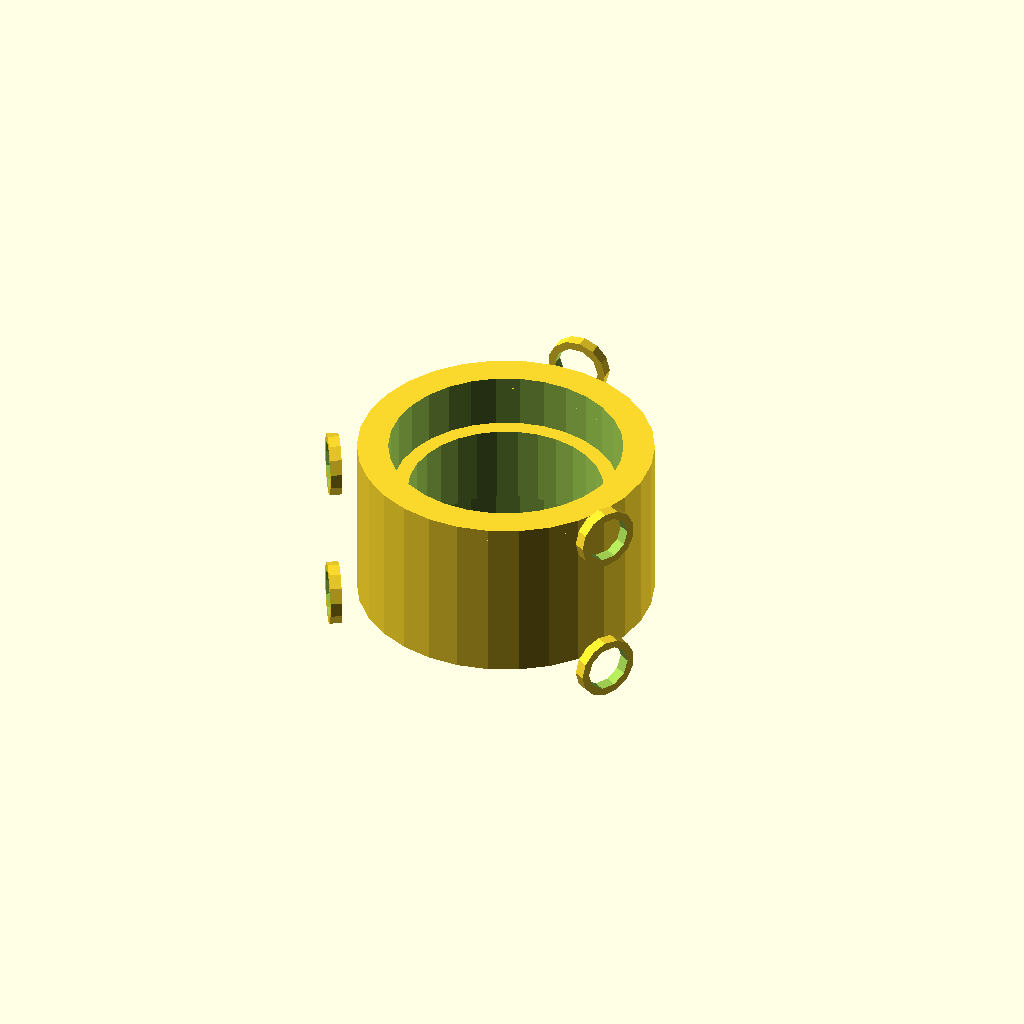
Cell 1: the model at its default parameters.
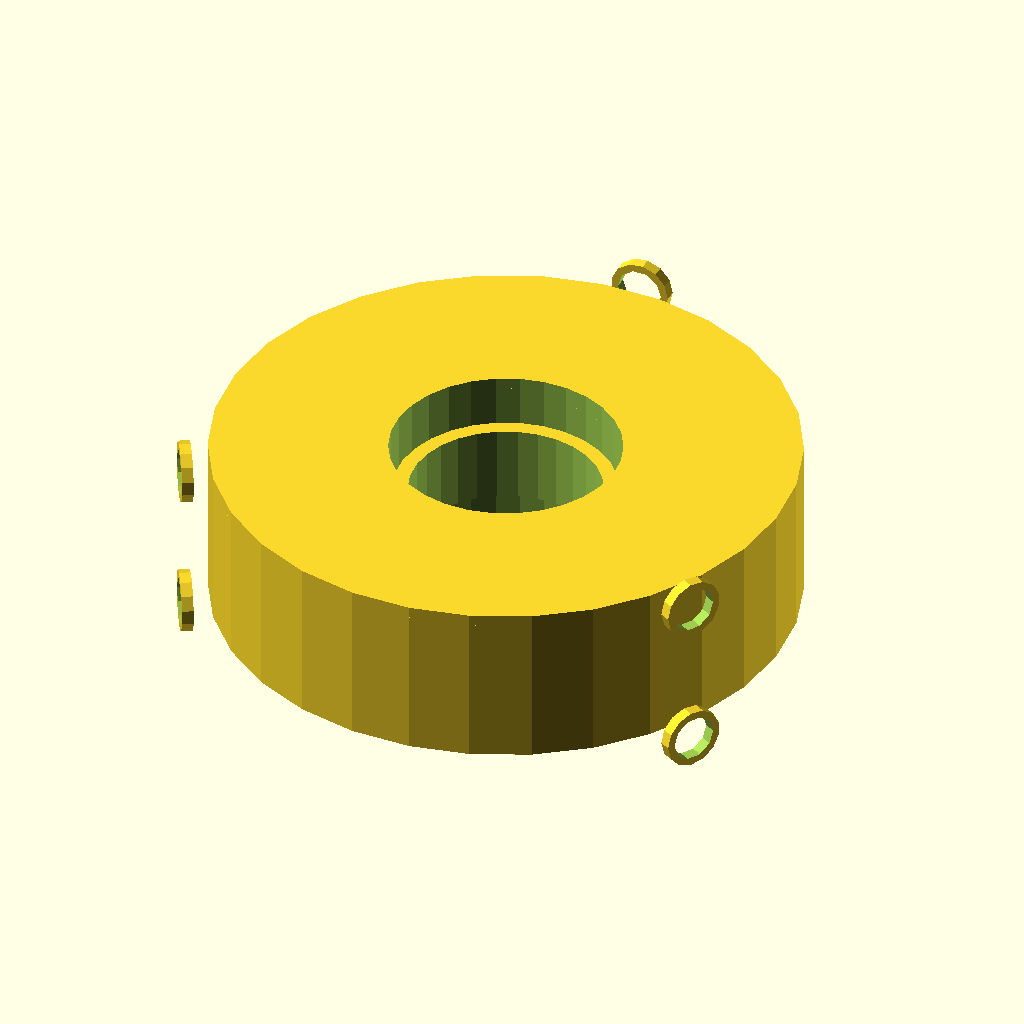
Cell 2: the same model with main_body_outer_diameter = 76.
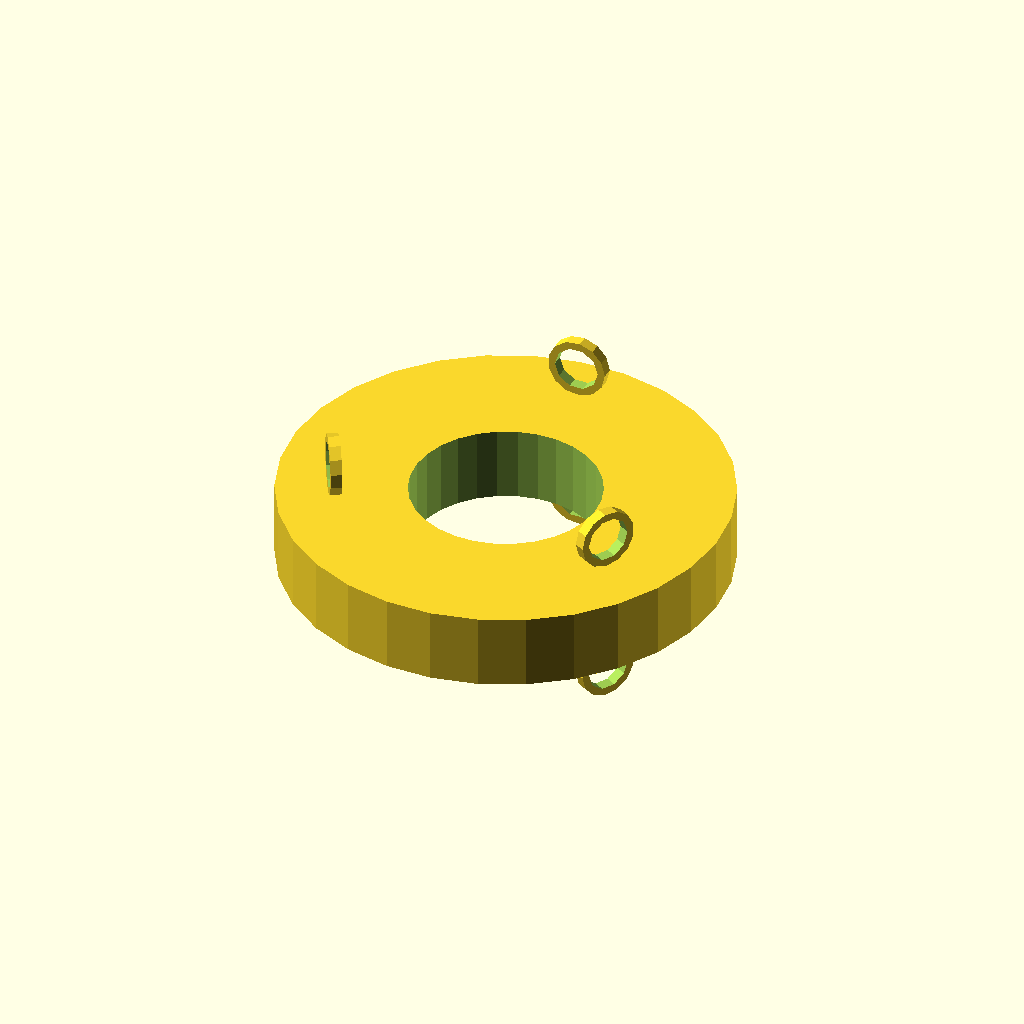
Cell 3: the same model with main_body_inner_diameter = 60.
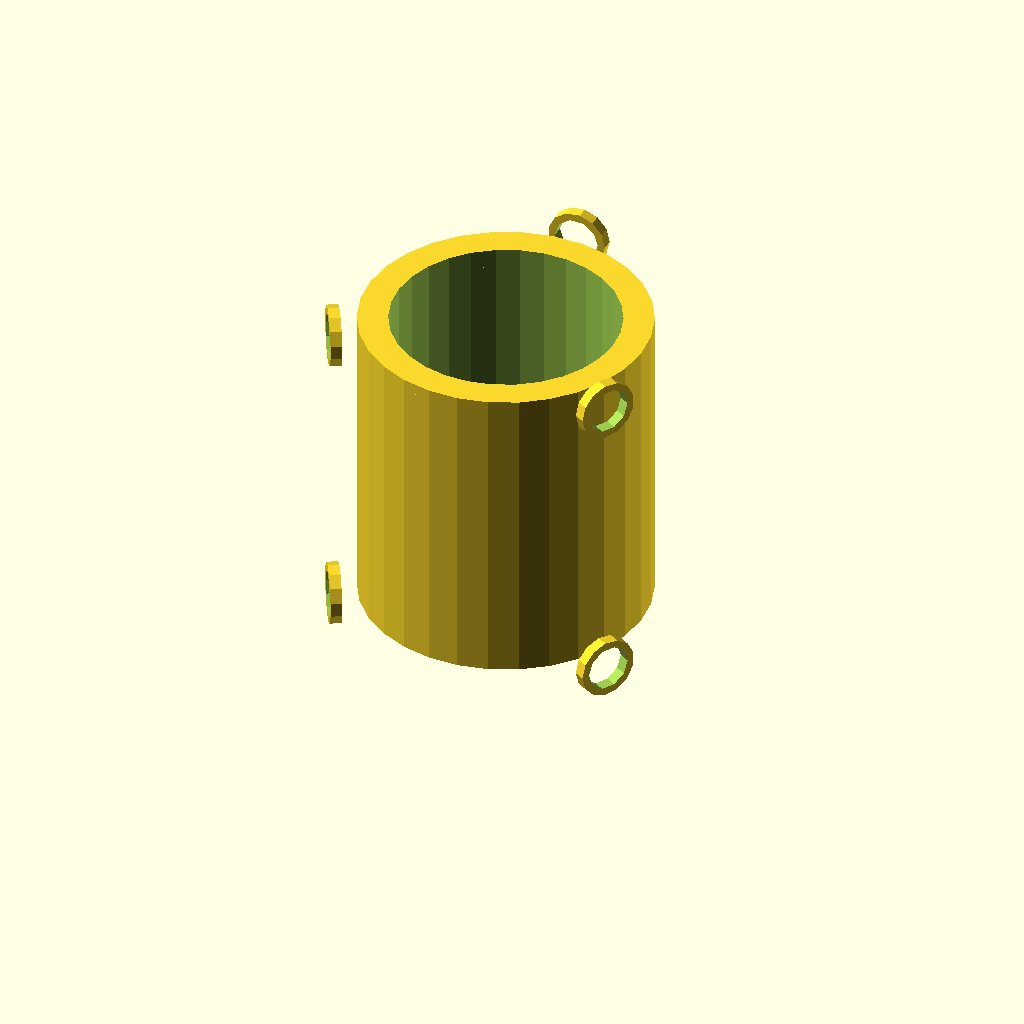
Cell 4 — main_body_height set to 40, the other parameters unchanged.
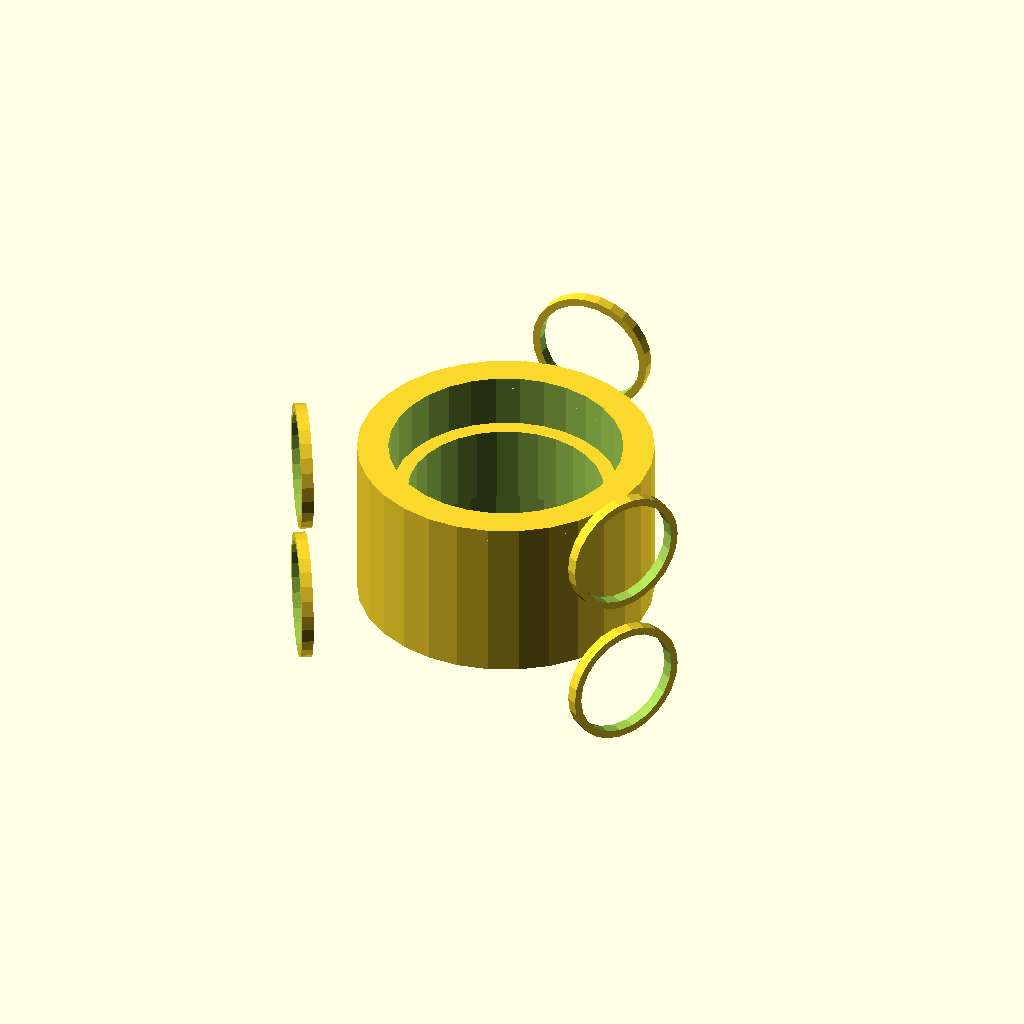
Cell 5: mounting_loop_radius = 8 (everything else at default).
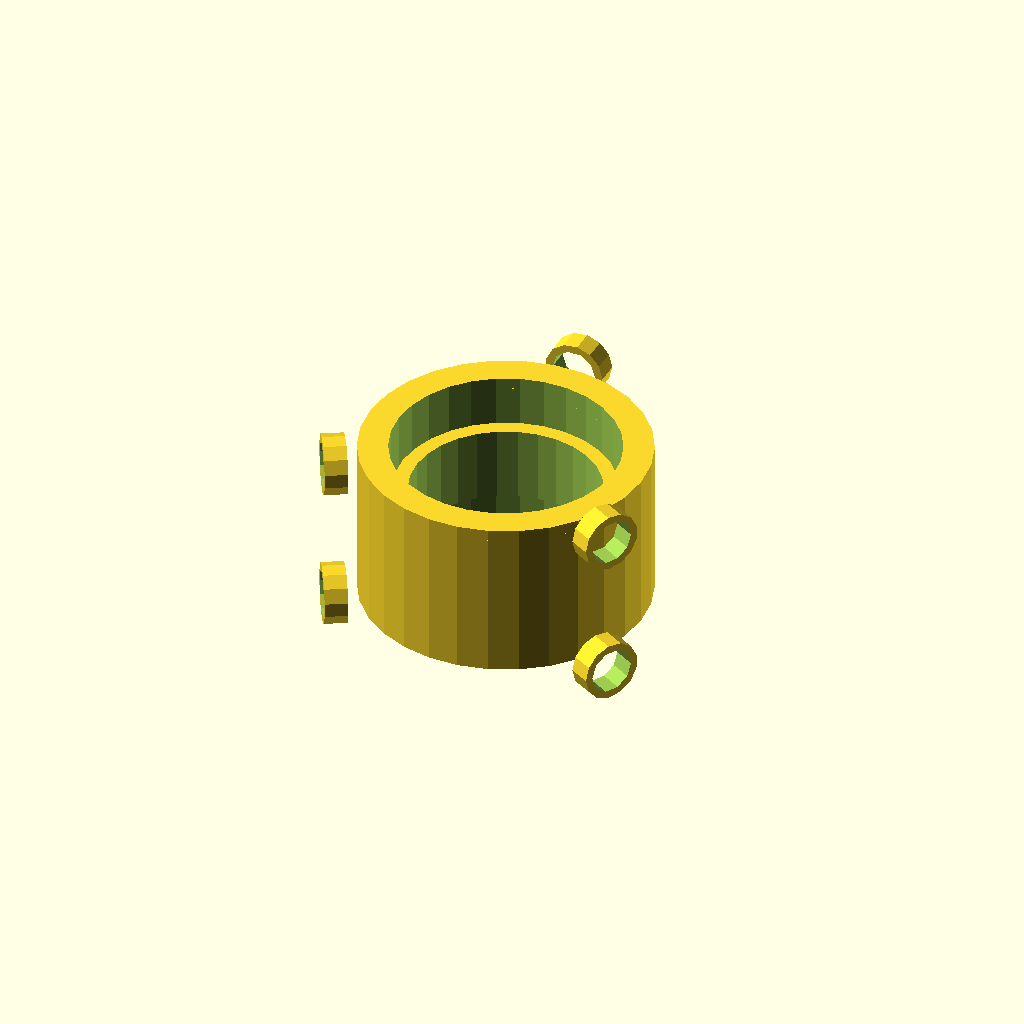
Cell 6: mounting_loop_thickness = 3 (everything else at default).
All cells are drawn from one camera (rotation 55°, 0°, 25°, orthographic, colour scheme Cornfield), so only the parameter changes between them.
OpenSCAD source file deepcad_8037/0017/00174132/output_1/00174132.scad:

// Parameters for the model
main_body_outer_diameter = 38; // Reduced to make the wall thinner
main_body_inner_diameter = 30;
main_body_height = 20;
mounting_loop_radius = 4; // Reduced to match original model
mounting_loop_thickness = 1.5; // Reduced to match original model
mounting_loop_offset = main_body_outer_diameter / 2 + mounting_loop_radius - 1; // Adjusted position closer to original
end_cap_thickness = 1.5; // Reduced thickness to match original model
inner_ring_outer_diameter = main_body_inner_diameter - 1; // Reduced for snug fit
inner_ring_inner_diameter = 25;
inner_ring_height = 10;

// Function to create a mounting loop
module mounting_loop() {
    translate([0, mounting_loop_offset, 0])
        rotate([90, 0, 0])
            difference() {
                cylinder(r=mounting_loop_radius, h=mounting_loop_thickness, center=true);
                cylinder(r=mounting_loop_radius - 1, h=mounting_loop_thickness + 1, center=true);
            }
}

// Main body
module main_body() {
    difference() {
        cylinder(r=main_body_outer_diameter / 2, h=main_body_height, center=false);
        translate([0, 0, -1])
            cylinder(r=main_body_inner_diameter / 2, h=main_body_height + 2, center=false);
    }
    // Add mounting loops
    for (i = [0, 120, 240]) {
        rotate([0, 0, i])
            mounting_loop();
    }
}

// End cap
module end_cap() {
    difference() {
        cylinder(r=main_body_outer_diameter / 2, h=end_cap_thickness, center=false);
        translate([0, 0, -1])
            cylinder(r=main_body_inner_diameter / 2, h=end_cap_thickness + 2, center=false);
    }
    // Add mounting loops
    for (i = [0, 120, 240]) {
        rotate([0, 0, i])
            mounting_loop();
    }
}

// Inner cylindrical ring
module inner_cylindrical_ring() {
    difference() {
        cylinder(r=inner_ring_outer_diameter / 2, h=inner_ring_height, center=false);
        translate([0, 0, -1])
            cylinder(r=inner_ring_inner_diameter / 2, h=inner_ring_height + 2, center=false);
    }
}

// Assembly
module assembly() {
    // Layer 3: Main body
    main_body();

    // Layer 2: Inner cylindrical ring
    translate([0, 0, 5])
        inner_cylindrical_ring();

    // Layer 1: End cap
    translate([0, 0, main_body_height])
        end_cap();
}

// Render the assembly
assembly();
Customizer parameters (derived from the source; name, type, default, range or options):
main_body_outer_diameter: number, default 38
main_body_inner_diameter: number, default 30
main_body_height: number, default 20
mounting_loop_radius: number, default 4
mounting_loop_thickness: number, default 1.5
end_cap_thickness: number, default 1.5
inner_ring_inner_diameter: number, default 25
inner_ring_height: number, default 10
